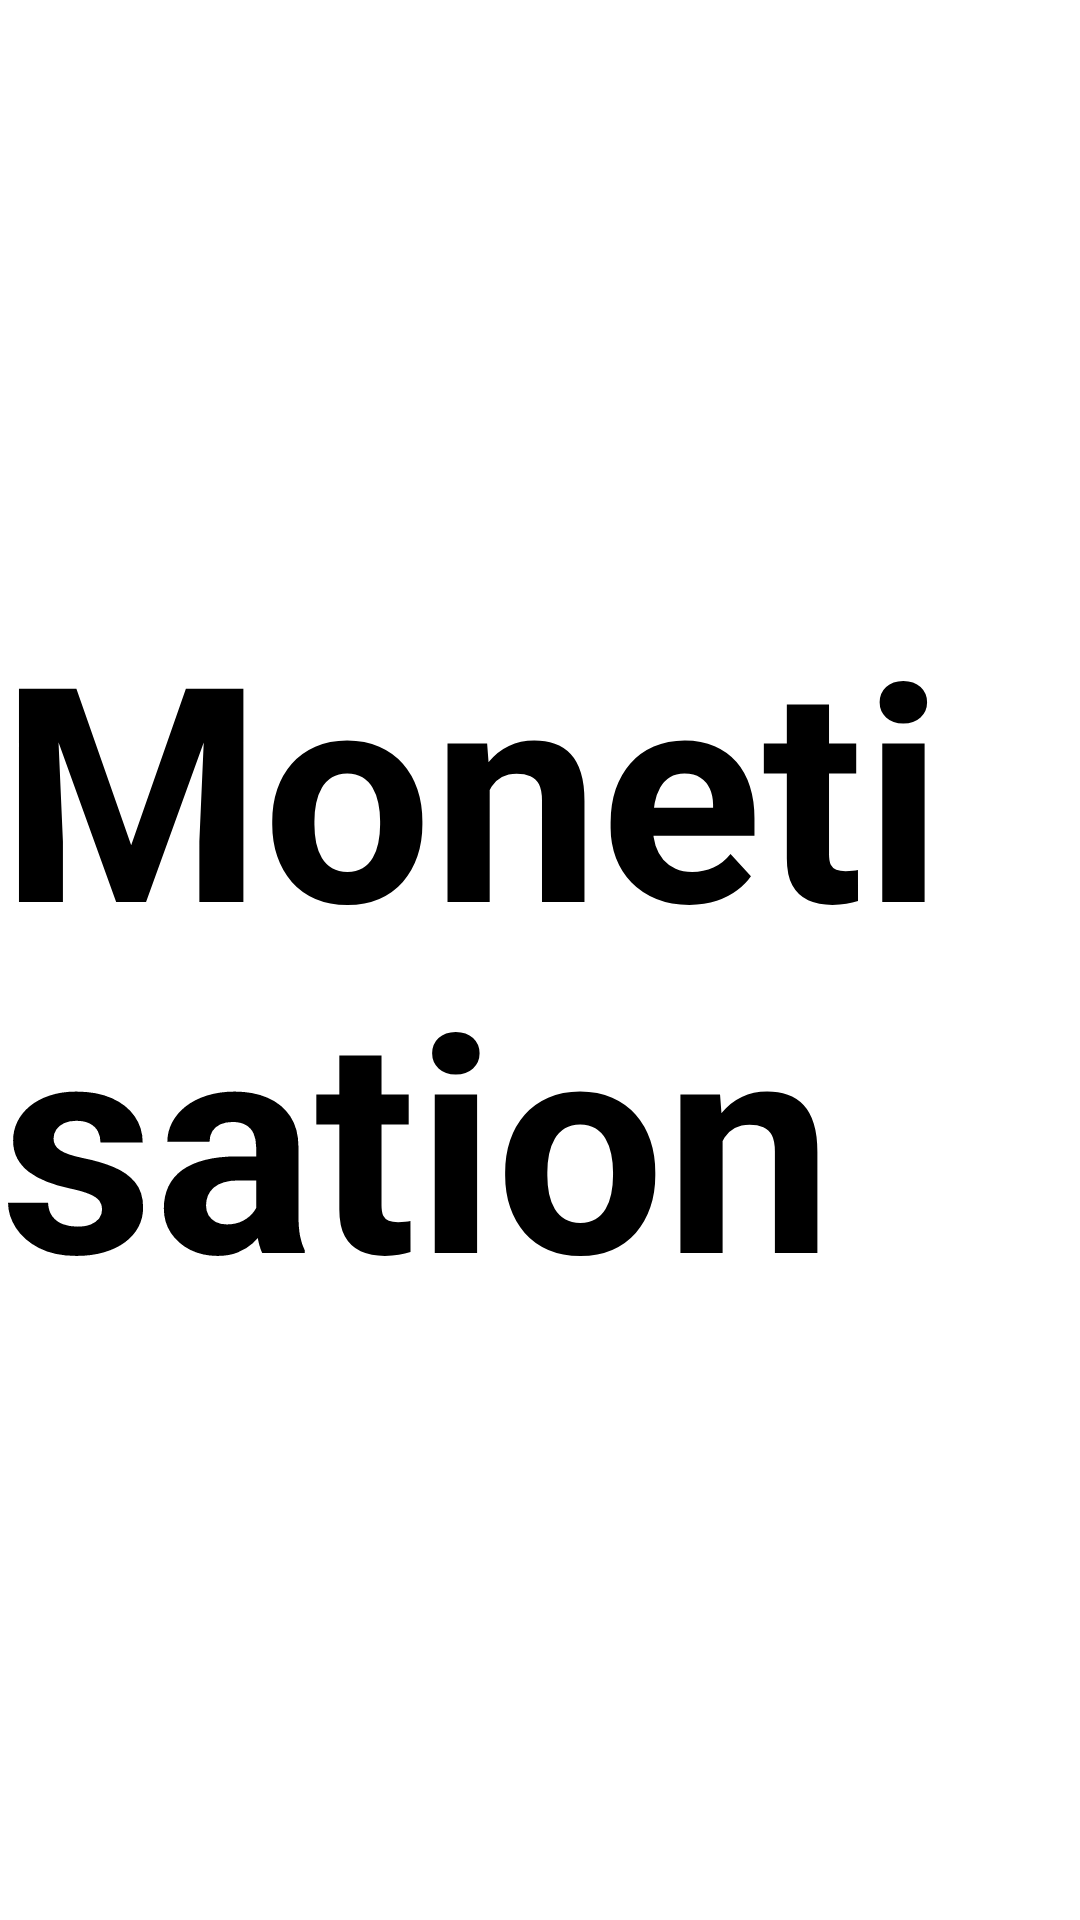

Here is an Android app screen rendered from its layout file. Give the layout XML and the strings, colors and styles it references.
<!-- AndroidManifest.xml: application theme Theme.TwitterClone -->
<!-- res/layout/fragment_monetisation.xml -->
<?xml version="1.0" encoding="utf-8"?>
<FrameLayout xmlns:android="http://schemas.android.com/apk/res/android"
    xmlns:tools="http://schemas.android.com/tools"
    android:layout_width="match_parent"
    android:layout_height="match_parent"
    tools:context=".profile">


    <TextView
        android:layout_width="wrap_content"
        android:layout_height="wrap_content"
        android:text="Monetisation"
        android:textSize="100dp"
        android:layout_gravity="center"
        android:textColor="@color/black"
        android:textStyle="bold"/>

</FrameLayout>
<!-- resources referenced by this layout -->
<resources>
  <style name="Theme.TwitterClone" parent="Theme.MaterialComponents.DayNight.DarkActionBar">
          
          <item name="colorPrimary">@color/lavender</item>
          <item name="colorPrimaryVariant">@color/lavender</item>
          <item name="colorOnPrimary">@color/white</item>
          
          <item name="colorSecondary">@color/teal_200</item>
          <item name="colorSecondaryVariant">@color/teal_700</item>
          <item name="colorOnSecondary">@color/black</item>
          
          <item name="android:statusBarColor">?attr/colorPrimaryVariant</item>
          
      </style>
  <!-- not gathered from this repository: default colours our renderer supplied (Android Studio template values) -->
  <color name="teal_200">#FF03DAC5</color>
  <color name="teal_700">#FF018786</color>
  <color name="black">#FF000000</color>
  <color name="white">#FFFFFFFF</color>
</resources>
